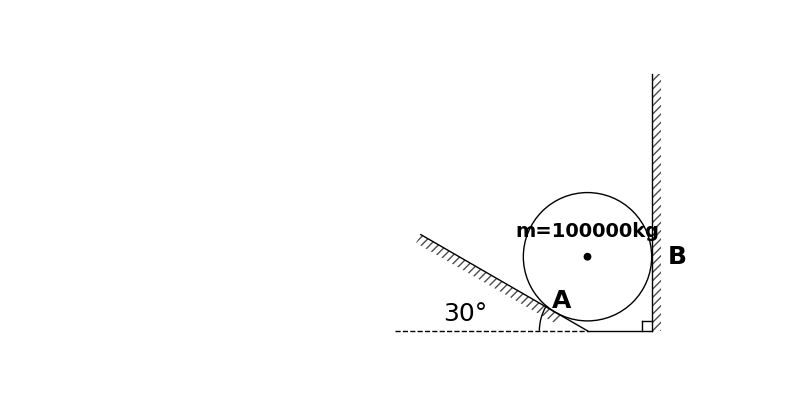

Reproduce this figure in Python.
import matplotlib.pyplot as plt
from matplotlib.patches import Arc
from matplotlib.patches import Polygon
from matplotlib.patches import Circle
from matplotlib.patches import Rectangle
from sympy import symbols, Eq, solve
import numpy as np
import math

# Limits: angle between 10 and 75 degrees
#         mass less than 6 digits

def generate_figure(angle, mass):
  # Define constants
  BAR_WIDTH = 0.15
  LINE_WIDTH = 1
  CIRCLE_RADIUS = 1
  ARC_RADIUS = 1.5
  HATCH_OFFSET = 0.4
  
  angle_label = angle

  if (angle < 20):
    angle = 20
  elif (angle > 60):
    angle = 60

  # Set up the figure and axis
  fig, ax = plt.subplots(figsize=(10, 5))
  ax.set_aspect('equal')
  ax.set_xlim(-10, 2)
  ax.set_ylim(-1, 5)
  ax.axis('off')

  # Draw right wall
  ax.plot([0, 0], [0, 4], color='black', linewidth=LINE_WIDTH)
  ax.add_patch(Rectangle((0, 0), BAR_WIDTH, 4, facecolor='none', edgecolor='black', linewidth=0, hatch='////', alpha=0.7, zorder=1))

  # Draw ground
  GROUND_DISPLACEMENT = 1
  ax.plot([-GROUND_DISPLACEMENT, 0], [0, 0], color='black', linewidth=LINE_WIDTH)
  ax.plot([-4, -GROUND_DISPLACEMENT], [0, 0], color='black', linewidth=LINE_WIDTH, linestyle='--')
  
  # Draw inclined surface
  SURFACE_LENGTH = 3
  surface_length_x = SURFACE_LENGTH*np.cos(np.radians(angle))
  surface_length_y = SURFACE_LENGTH*np.sin(np.radians(angle))
  HATCH_LENGTH = SURFACE_LENGTH-0.7/surface_length_y
  ax.plot([-GROUND_DISPLACEMENT-surface_length_x, -GROUND_DISPLACEMENT], [surface_length_y, 0], color='black', linewidth=LINE_WIDTH)
  ax.add_patch(Rectangle((-GROUND_DISPLACEMENT-surface_length_x, surface_length_y), BAR_WIDTH, HATCH_LENGTH, facecolor='none', edgecolor='black', linewidth=0, hatch=r'////', angle=-angle-90, rotation_point='xy', alpha=0.7, zorder=1))
  
  # Draw angle
  ANGLE_TEXT_OFFSET_Y = 0.5*SURFACE_LENGTH*np.sin(np.radians(angle/4))-0.6*HATCH_OFFSET*np.sin(np.radians(angle))
  ANGLE_TEXT_OFFSET_X = -GROUND_DISPLACEMENT-0.6*SURFACE_LENGTH*np.cos(np.radians(angle))
  ax.add_patch(Arc((-GROUND_DISPLACEMENT, 0), ARC_RADIUS, ARC_RADIUS, angle=180-angle, theta1=0, theta2=angle, color='black', linewidth=LINE_WIDTH, zorder=2))
  ax.text(ANGLE_TEXT_OFFSET_X, ANGLE_TEXT_OFFSET_Y, f'{angle_label}°', fontsize=18, ha='right', va='bottom', fontfamily='times new roman')

  # Draw circle
  CIRCLE_OFFSET_Y = CIRCLE_RADIUS/np.cos(np.radians(angle))
  CIRCLE_OFFSET_X = -CIRCLE_RADIUS
  ax.add_patch(Circle((CIRCLE_OFFSET_X, CIRCLE_OFFSET_Y), CIRCLE_RADIUS, facecolor='none', edgecolor='black', linewidth=LINE_WIDTH, zorder=2))
  ax.add_patch(Circle((CIRCLE_OFFSET_X, CIRCLE_OFFSET_Y), 0.05, facecolor='black', edgecolor='black', linewidth=LINE_WIDTH, zorder=2))
  
  # Draw labels
  # Circle mass
  ax.text(-CIRCLE_RADIUS, CIRCLE_OFFSET_Y+CIRCLE_RADIUS/4, f'm={mass}kg', fontsize=14, weight='bold', ha='center', va='bottom', fontfamily='times new roman', math_fontfamily='cm')
  # label A
  A_OFFSET_X = CIRCLE_OFFSET_X-CIRCLE_RADIUS*np.sin(np.radians(angle))*0.8
  A_OFFSET_Y = CIRCLE_OFFSET_Y-CIRCLE_RADIUS*np.cos(np.radians(angle))*0.8
  ax.text(A_OFFSET_X, A_OFFSET_Y, 'A', fontsize=18, weight='bold', ha='center', va='center', fontfamily='times new roman')
  # label B
  B_OFFSET_X = BAR_WIDTH+0.1
  B_OFFSET_Y = CIRCLE_OFFSET_Y
  ax.text(B_OFFSET_X, B_OFFSET_Y, 'B', fontsize=18, weight='bold', ha='left', va='center', fontfamily='times new roman')  
  # 90 degree angle
  ax.plot([-BAR_WIDTH, -BAR_WIDTH], [0, BAR_WIDTH], color='black', linewidth=LINE_WIDTH)
  ax.plot([-BAR_WIDTH, 0], [BAR_WIDTH, BAR_WIDTH], color='black', linewidth=LINE_WIDTH)
  # ax.add_patch(Rectangle((BOX_OFFSET_X, BOX_OFFSET_Y), BOX_SIZE, BOX_SIZE, facecolor='none', edgecolor='black', linewidth=LINE_WIDTH, zorder=2))

  return fig, ax

if __name__ == "__main__":
  fig, ax = generate_figure(30, 100000)
  plt.savefig("q8.png", dpi=300, bbox_inches='tight')
  plt.show()
